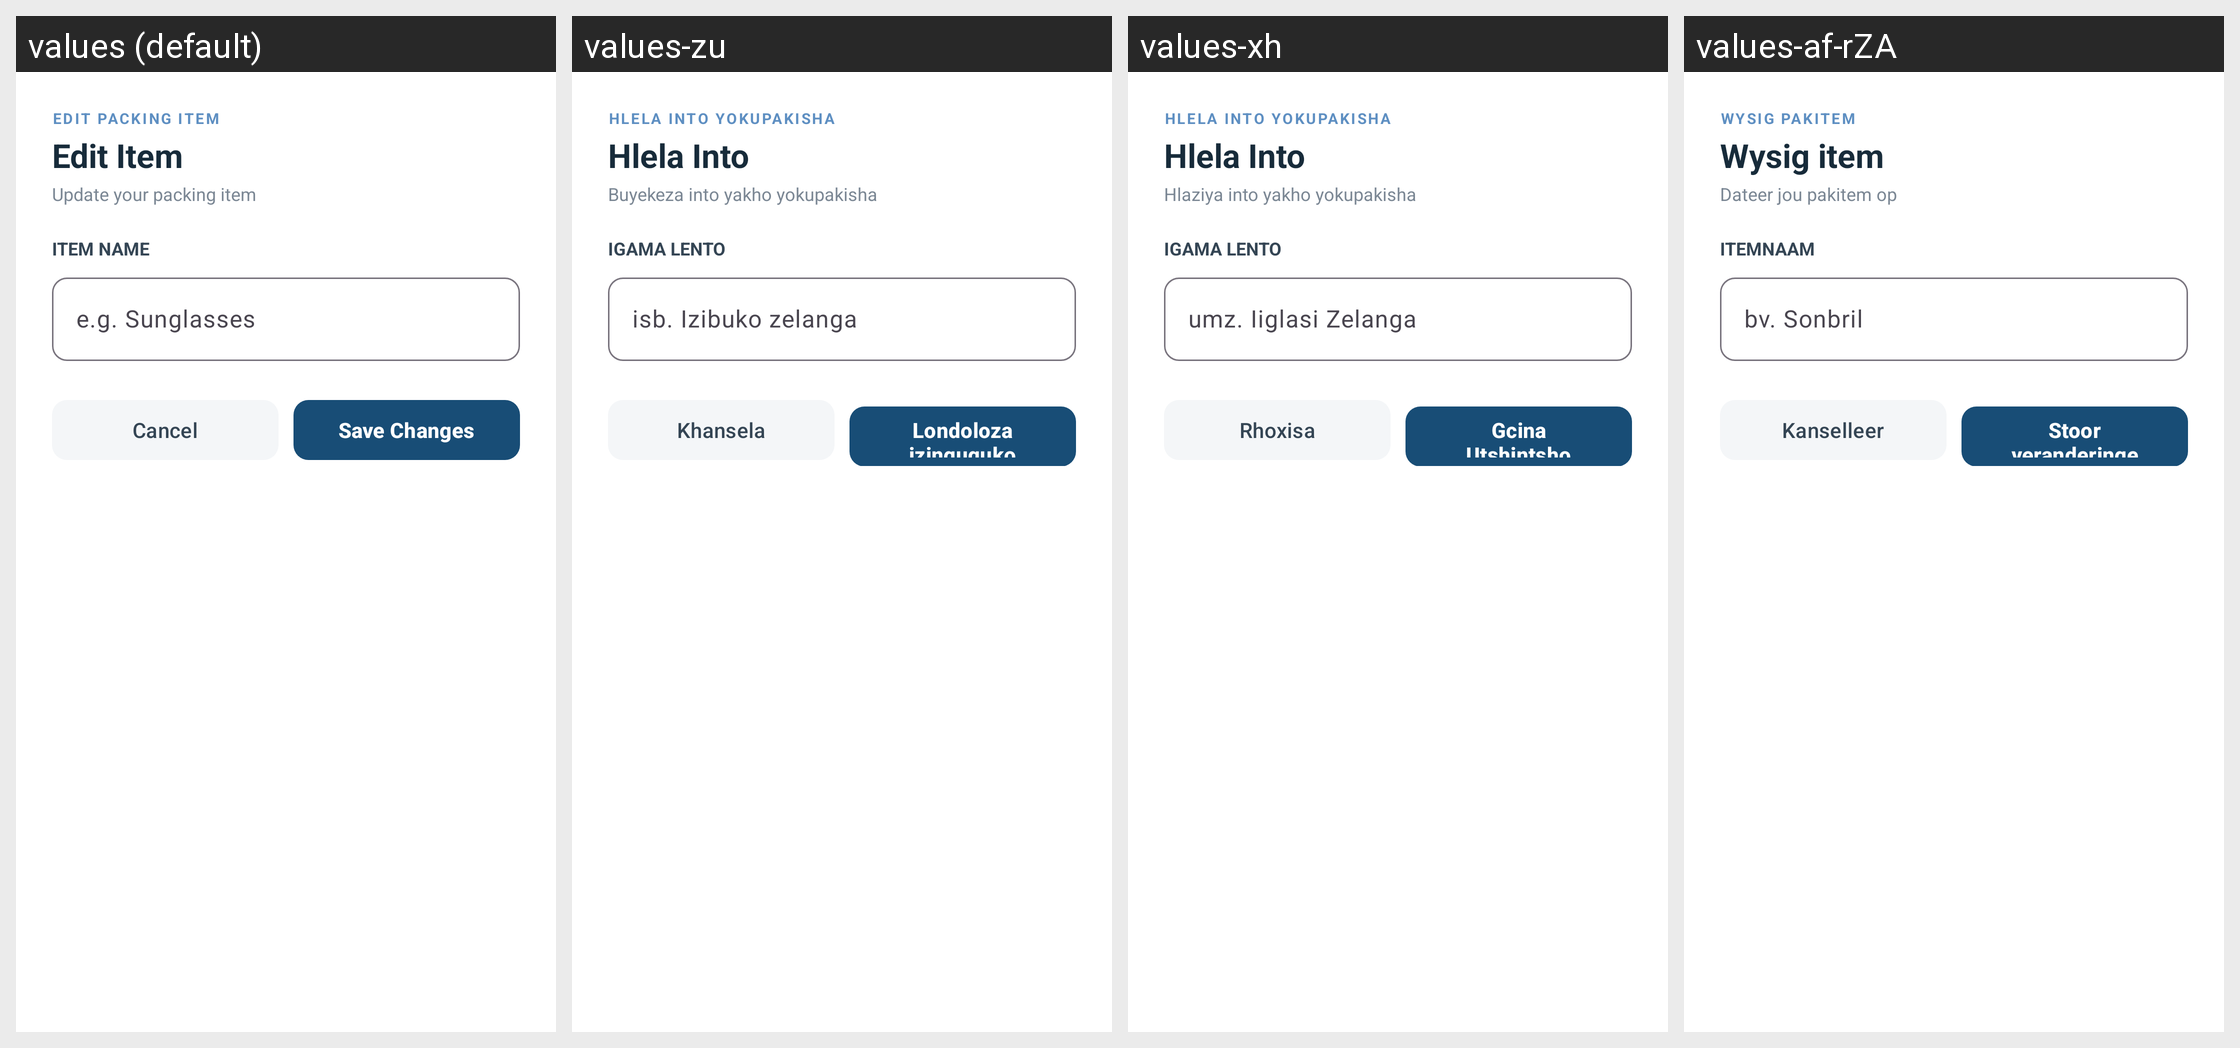

Strings drawn on this Android screen and how each of the app's shown locales translates them:
Android screen res/layout/dialog_edit_item.xml rendered under 4 locales, left to right: values (default), values-zu, values-xh, values-af-rZA. Device: Nexus 5 (rendered at 1080×1920; each locale shown at half size, 540×960, under a caption strip naming it); theme Theme.Roamly.
Strings drawn on this screen, with the default value and each locale's value (text and hints the layout hard-codes, and strings that could not be matched under every locale, appear in the picture but are not listed):

edit_packing_item_label
  values: EDIT PACKING ITEM
  values-zu: HLELA INTO YOKUPAKISHA
  values-xh: HLELA INTO YOKUPAKISHA
  values-af-rZA: WYSIG PAKITEM

edit_item
  values: Edit Item
  values-zu: Hlela Into
  values-xh: Hlela Into
  values-af-rZA: Wysig item

edit_packing_item_description
  values: Update your packing item
  values-zu: Buyekeza into yakho yokupakisha
  values-xh: Hlaziya into yakho yokupakisha
  values-af-rZA: Dateer jou pakitem op

item_name_label
  values: ITEM NAME
  values-zu: IGAMA LENTO
  values-xh: IGAMA LENTO
  values-af-rZA: ITEMNAAM

example_sunglasses
  values: e.g. Sunglasses
  values-zu: isb. Izibuko zelanga
  values-xh: umz. Iiglasi Zelanga
  values-af-rZA: bv. Sonbril

cancel
  values: Cancel
  values-zu: Khansela
  values-xh: Rhoxisa
  values-af-rZA: Kanselleer

save_changes
  values: Save Changes
  values-zu: Londoloza izinguquko
  values-xh: Gcina Utshintsho
  values-af-rZA: Stoor veranderinge
